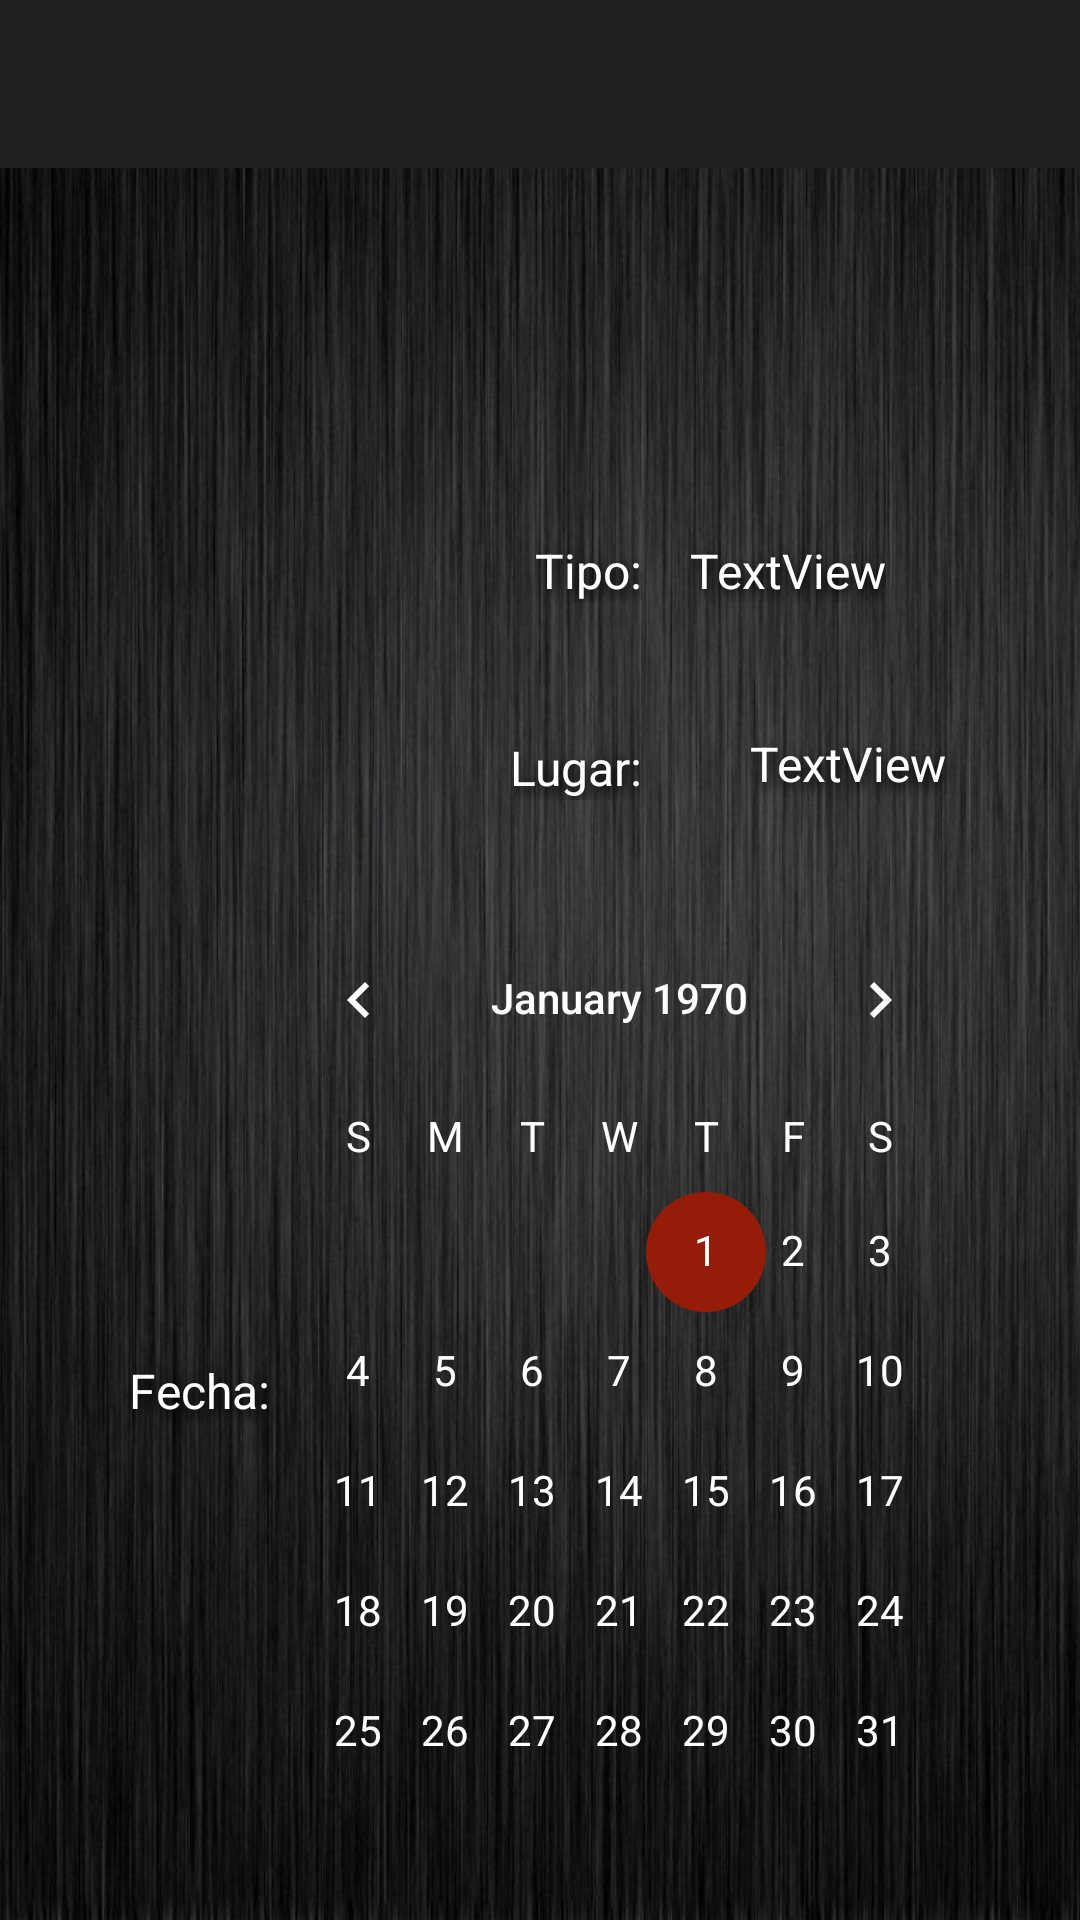

This screen was rendered from an Android layout file. Write that file and the resources it references.
<!-- AndroidManifest.xml: application theme Theme.Design.NoActionBar -->
<!-- res/layout/activity_info_evento.xml -->
<?xml version="1.0" encoding="utf-8"?>
<androidx.constraintlayout.widget.ConstraintLayout xmlns:android="http://schemas.android.com/apk/res/android"
    xmlns:app="http://schemas.android.com/apk/res-auto"
    xmlns:tools="http://schemas.android.com/tools"
    android:layout_width="match_parent"
    android:layout_height="match_parent"
    android:background="@drawable/background"
    tools:context=".InfoEventoActivity">

    <androidx.appcompat.widget.Toolbar
        android:id="@+id/tr_toolbar"
        android:layout_width="match_parent"
        android:layout_height="?attr/actionBarSize"
        android:layout_alignParentTop="true"
        android:background="?attr/colorPrimary"
        android:minHeight="?attr/actionBarSize"
        android:theme="?attr/actionBarTheme"
        app:layout_constraintEnd_toEndOf="parent"
        app:layout_constraintStart_toStartOf="parent"
        app:layout_constraintTop_toTopOf="parent" />

    <TextView
        android:id="@+id/tv_nombreObjeto"
        android:layout_width="wrap_content"
        android:layout_height="wrap_content"
        android:fontFamily="cursive"
        android:shadowColor="#000000"
        android:shadowDx="2"
        android:shadowDy="5"
        android:shadowRadius="10"
        android:textAppearance="@style/TextAppearance.AppCompat.Large"
        android:textColor="@color/white"
        android:textSize="38sp"
        app:layout_constraintBottom_toBottomOf="parent"
        app:layout_constraintEnd_toEndOf="parent"
        app:layout_constraintHorizontal_bias="0.472"
        app:layout_constraintStart_toStartOf="parent"
        app:layout_constraintTop_toTopOf="parent"
        app:layout_constraintVertical_bias="0.147" />

    <ImageView
        android:id="@+id/imageView"
        android:layout_width="126dp"
        android:layout_height="130dp"
        app:layout_constraintBottom_toBottomOf="parent"
        app:layout_constraintEnd_toEndOf="parent"
        app:layout_constraintHorizontal_bias="0.101"
        app:layout_constraintStart_toStartOf="parent"
        app:layout_constraintTop_toTopOf="parent"
        app:layout_constraintVertical_bias="0.314"
        tools:ignore="ImageContrastCheck"
        tools:src="@tools:sample/avatars" />

    <TextView
        android:id="@+id/tv_lugar_value"
        android:layout_width="106dp"
        android:layout_height="55dp"
        android:layout_marginStart="36dp"
        android:layout_marginTop="36dp"
        android:shadowColor="#000000"
        android:shadowDx="2"
        android:shadowDy="5"
        android:shadowRadius="10"
        android:text="TextView"
        android:textColor="@color/white"
        android:textSize="16sp"
        app:layout_constraintBottom_toBottomOf="parent"
        app:layout_constraintEnd_toEndOf="parent"
        app:layout_constraintHorizontal_bias="0.026"
        app:layout_constraintStart_toEndOf="@+id/tv_lugar"
        app:layout_constraintTop_toBottomOf="@+id/tv_tipo_value"
        app:layout_constraintVertical_bias="0.019" />

    <TextView
        android:id="@+id/tv_tipo_value"
        android:layout_width="wrap_content"
        android:layout_height="wrap_content"
        android:layout_marginEnd="64dp"
        android:shadowColor="#000000"
        android:shadowDx="2"
        android:shadowDy="5"
        android:shadowRadius="10"
        android:text="TextView"
        android:textColor="@color/white"
        android:textSize="16sp"
        app:layout_constraintBottom_toBottomOf="parent"
        app:layout_constraintEnd_toEndOf="parent"
        app:layout_constraintHorizontal_bias="0.95"
        app:layout_constraintStart_toEndOf="@+id/tv_tipo"
        app:layout_constraintTop_toTopOf="parent"
        app:layout_constraintVertical_bias="0.29" />

    <TextView
        android:id="@+id/tv_lugar"
        android:layout_width="wrap_content"
        android:layout_height="wrap_content"
        android:layout_marginTop="44dp"
        android:shadowColor="#000000"
        android:shadowDx="2"
        android:shadowDy="5"
        android:shadowRadius="10"
        android:text="@string/lugar"
        android:textColor="@color/white"
        android:textSize="16sp"
        app:layout_constraintEnd_toEndOf="parent"
        app:layout_constraintHorizontal_bias="0.538"
        app:layout_constraintStart_toStartOf="parent"
        app:layout_constraintTop_toBottomOf="@+id/tv_tipo" />

    <TextView
        android:id="@+id/tv_tipo"
        android:layout_width="wrap_content"
        android:layout_height="wrap_content"
        android:shadowColor="#000000"
        android:shadowDx="2"
        android:shadowDy="5"
        android:shadowRadius="10"
        android:text="@string/tipo"
        android:textColor="@color/white"
        android:textSize="16sp"
        app:layout_constraintBottom_toBottomOf="parent"
        app:layout_constraintEnd_toEndOf="parent"
        app:layout_constraintHorizontal_bias="0.55"
        app:layout_constraintStart_toStartOf="parent"
        app:layout_constraintTop_toTopOf="parent"
        app:layout_constraintVertical_bias="0.29" />

    <CalendarView
        android:id="@+id/calendarView"
        android:layout_width="243dp"
        android:layout_height="301dp"
        android:clickable="false"
        android:dateTextAppearance="@style/CalenderViewDateCustomText"
        android:saveEnabled="false"
        android:theme="@style/CalenderViewCustom"
        android:weekDayTextAppearance="@style/CalenderViewWeekCustomText"
        app:layout_constraintBottom_toBottomOf="parent"
        app:layout_constraintEnd_toEndOf="parent"
        app:layout_constraintHorizontal_bias="0.726"
        app:layout_constraintStart_toStartOf="parent"
        app:layout_constraintTop_toTopOf="parent"
        app:layout_constraintVertical_bias="0.883" />

    <TextView
        android:id="@+id/tv_fecha"
        android:layout_width="wrap_content"
        android:layout_height="wrap_content"
        android:shadowColor="#000000"
        android:shadowDx="2"
        android:shadowDy="5"
        android:shadowRadius="10"
        android:text="@string/fecha"
        android:textColor="@color/white"
        android:textSize="16sp"
        app:layout_constraintBottom_toBottomOf="parent"
        app:layout_constraintEnd_toEndOf="parent"
        app:layout_constraintHorizontal_bias="0.137"
        app:layout_constraintStart_toStartOf="parent"
        app:layout_constraintTop_toTopOf="parent"
        app:layout_constraintVertical_bias="0.732" />

</androidx.constraintlayout.widget.ConstraintLayout>
<!-- resources referenced by this layout -->
<resources>
  <color name="white">#FFFFFFFF</color>
  <!-- drawable background: jpg bitmap (drawable, 115347 bytes) -->
  <string name="fecha">Fecha:</string>
  <string name="lugar">Lugar:</string>
  <string name="tipo">Tipo:</string>
  <style name="CalenderViewCustom" parent="Theme.AppCompat">
          <item name="colorAccent">@color/selected</item>
          <item name="colorPrimary">@color/white</item>
      </style>
  <style name="CalenderViewDateCustomText" parent="android:TextAppearance.DeviceDefault.Small">
          <item name="android:textColor">@color/white</item>
          <item name="android:weekNumberColor">@color/white</item>
      </style>
  <style name="CalenderViewWeekCustomText" parent="android:TextAppearance.DeviceDefault.Small">
          <item name="android:textColor">@color/white</item>
      </style>
  <color name="selected">#951C09</color>
</resources>
